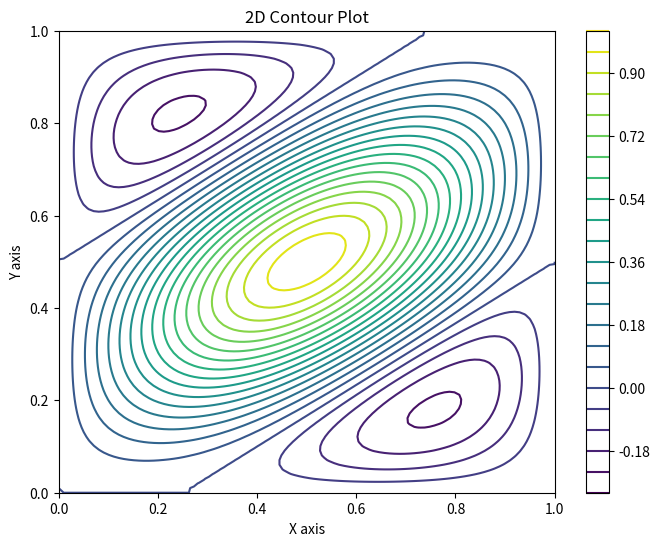

Here is the Python script that generated this plot:
import numpy as np
import matplotlib.pyplot as plt

# Define the function to plot
def f(x, y):
    s1 = 1.0
    s2 = 1.5
    case = 2
    if case == 1:
        return np.sin(np.pi * (x - s2 * (y - 0.5)) / s1) * np.sin(np.pi * y)
    elif case == 2:
        return (
            np.sin(np.pi * (x - s2 * (y - 0.5)) / s1)
            * np.sin(np.pi * y)
            * np.sin(np.pi * x)
        )


# Create grid and multivariate normal
x = np.linspace(0, 1, 100)
y = np.linspace(0, 1, 100)
X, Y = np.meshgrid(x, y)
Z = f(X, Y)

# Create contour plot
plt.figure(figsize=(8, 6))
contour = plt.contour(X, Y, Z, levels=20, cmap="viridis")
plt.colorbar(contour)
plt.title("2D Contour Plot")
plt.xlabel("X axis")
plt.ylabel("Y axis")
plt.show()
